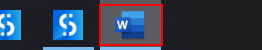
Task: Projek Akhir KP
Workflow: Main

Step 1: Activate 'push button' on the push button 'Word - 1 running window' in window 'Running applications' (explorer.exe)

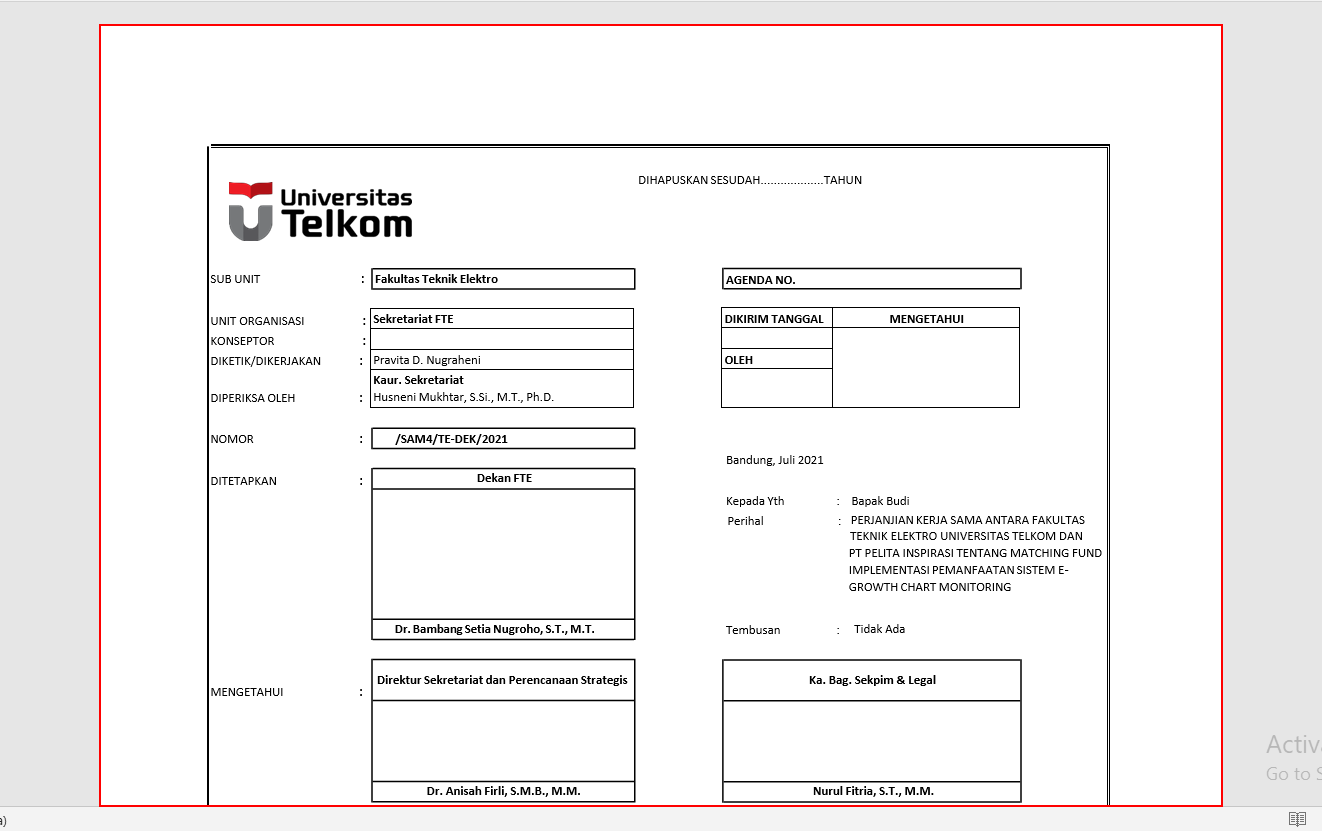
Step 2: type "%[k(f12)]" into the page 'Page 1' in window 'TemplateBajuSurat [Compatibility Mode] - Word' (winword.exe)

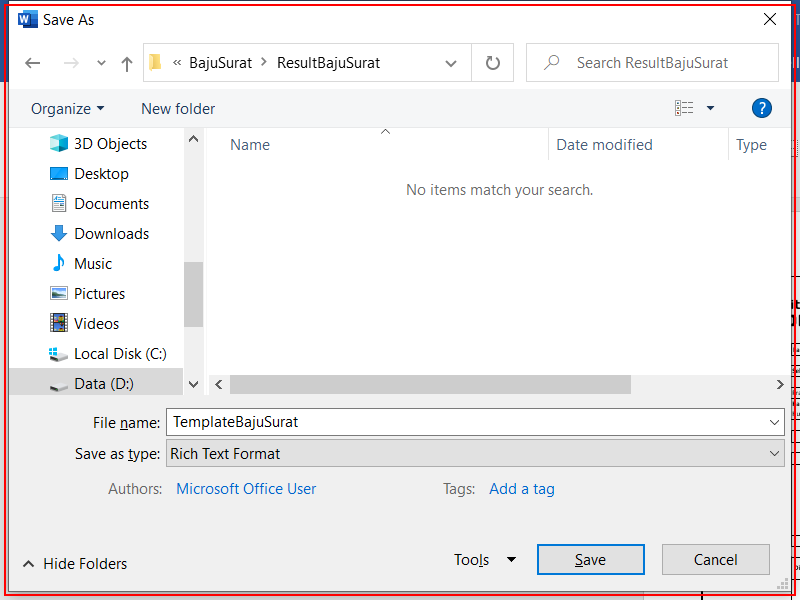
Step 3: find the dialog in window 'Save As' (winword.exe)

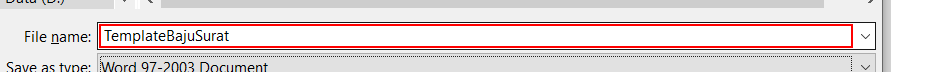
Step 4 [then]: type "[Path+"Baju Surat MoA - "+row("UNIT ORGANISASI").ToString+"[k(enter)]"]" in window 'Save As' (winword.exe)

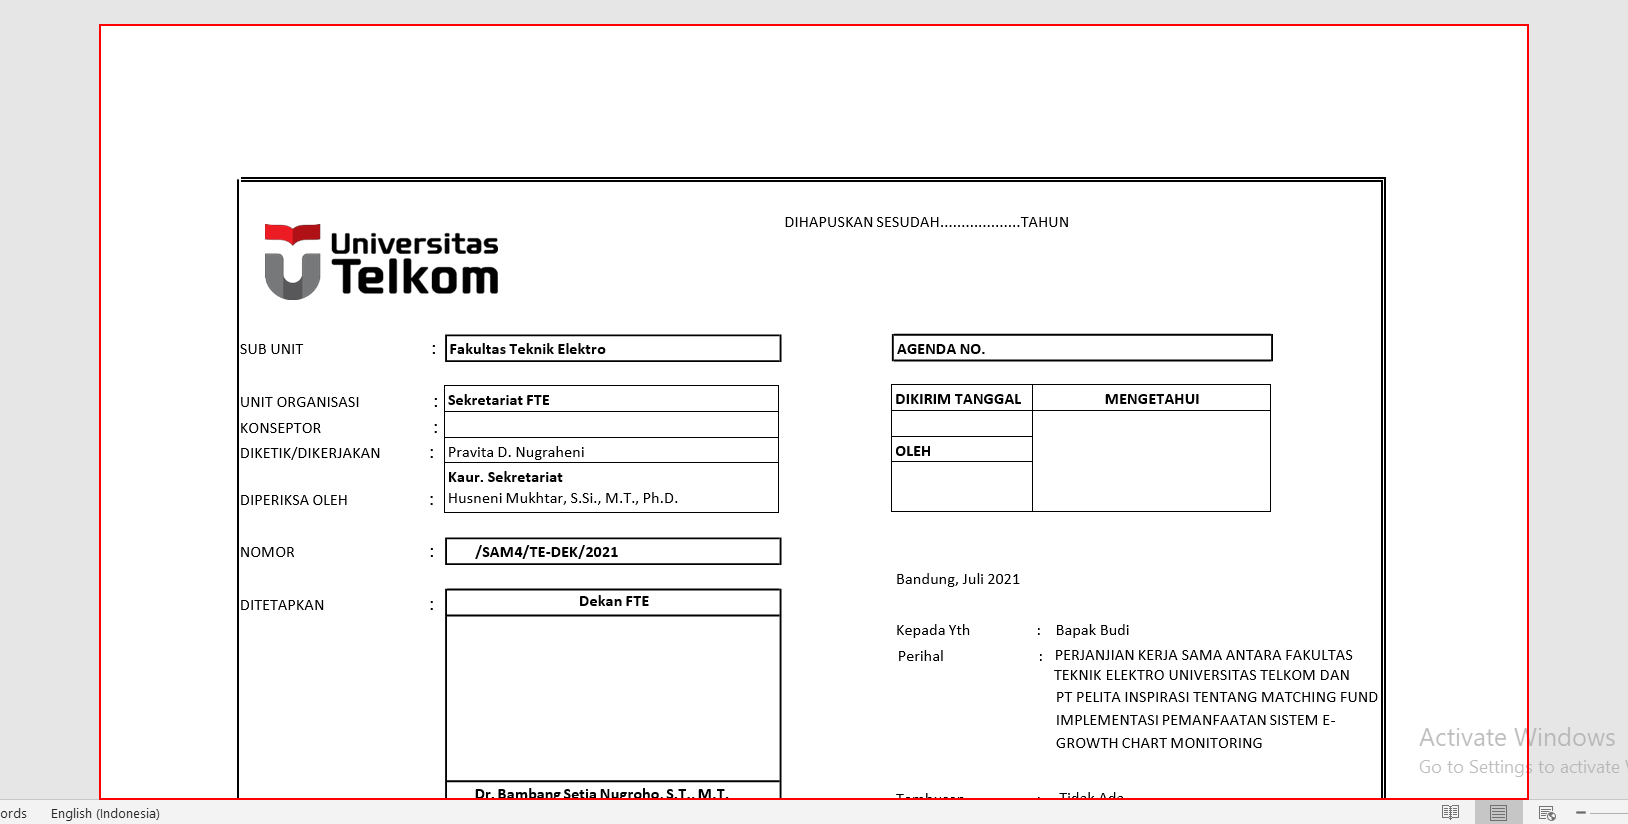
Step 5: Close Application 'page  Page 1' on the element in window '*Baju Surat*' (winword.exe)

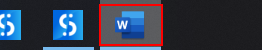
Step 6: Activate 'push button' on the push button 'Word - 1 running window' in window 'Running applications' (explorer.exe)

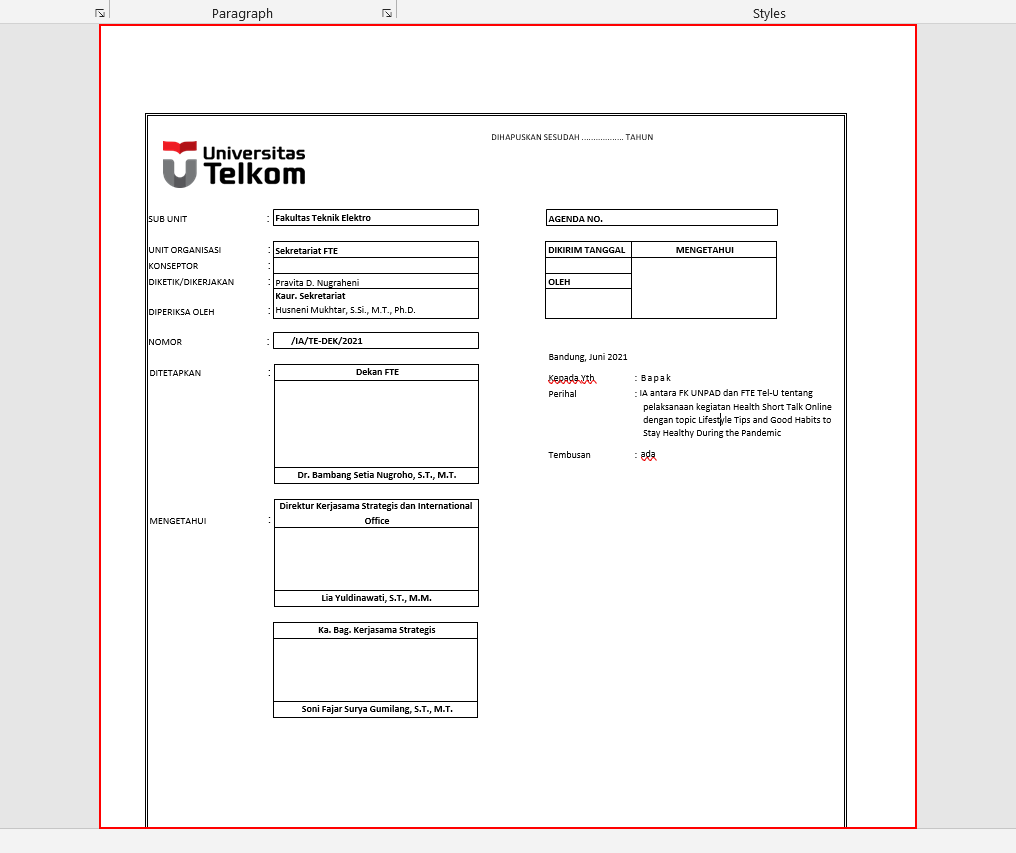
Step 7: type "%[k(f12)]" into the page 'Page 1' in window 'TemplateBajuSurat2 [Compatibility Mode] - Word' (winword.exe)

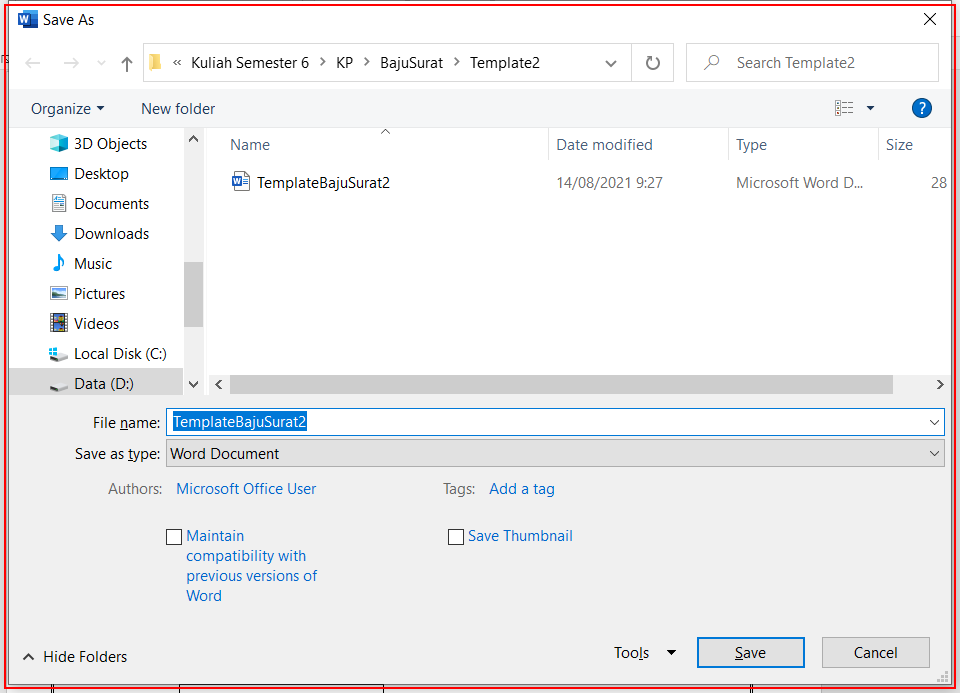
Step 8: find the dialog in window 'Save As' (winword.exe)

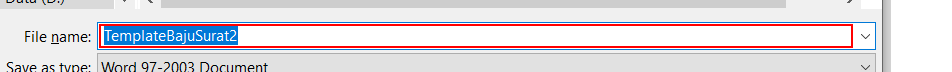
Step 9 [then]: type "[Path2+"Baju Surat IA - Fakultas - "+row2("UNIT ORGANISASI").ToString+"[k(enter)]"]" in window 'Save As' (winword.exe)

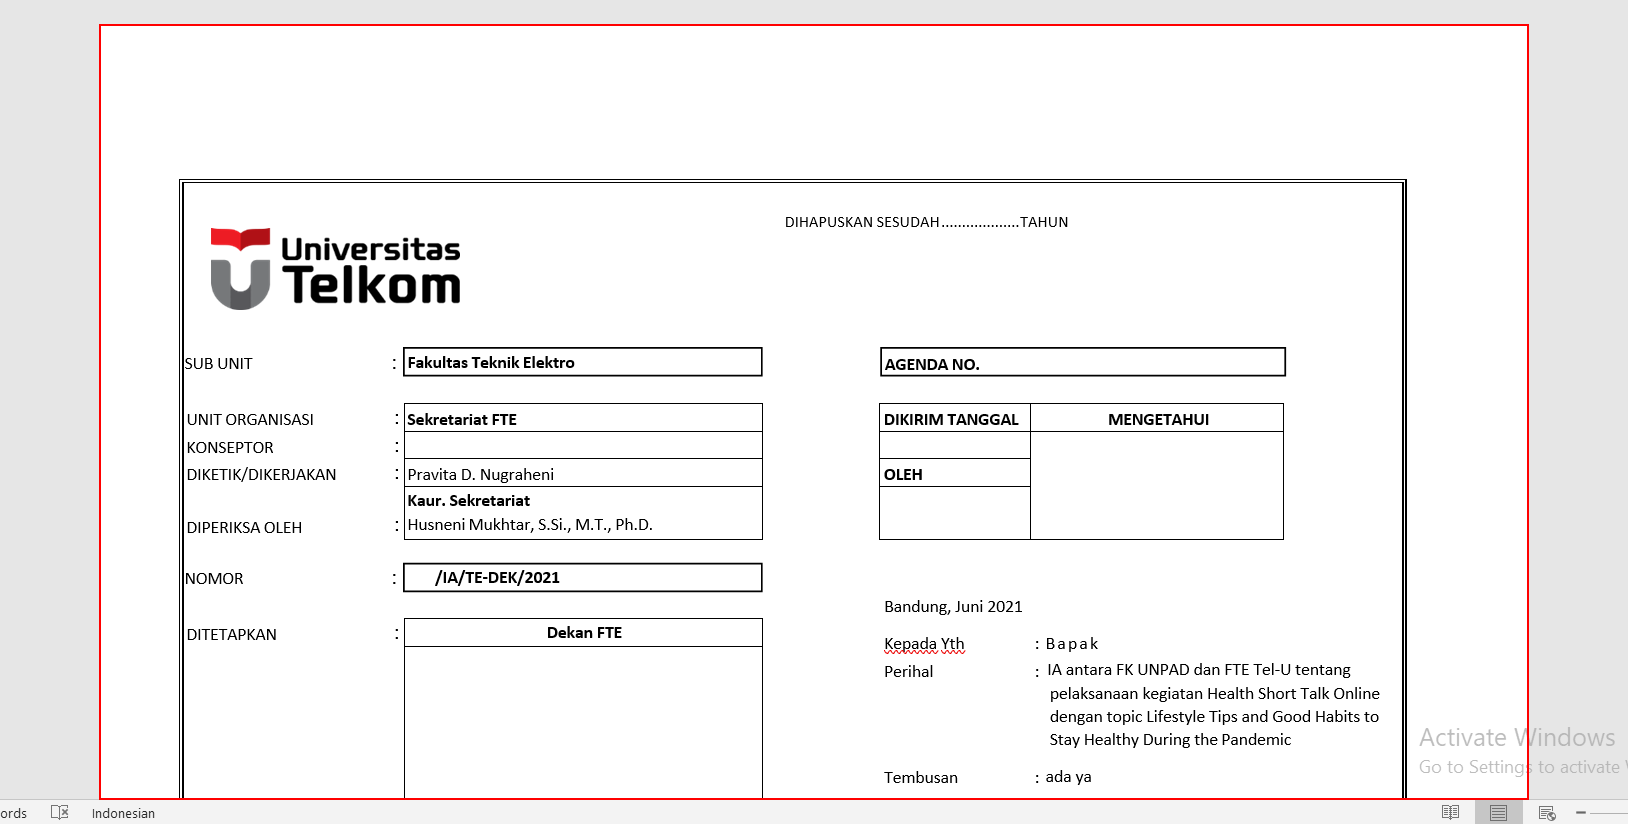
Step 10: Close Application 'page  Page 1' on the element in window '*Baju Surat*' (winword.exe)